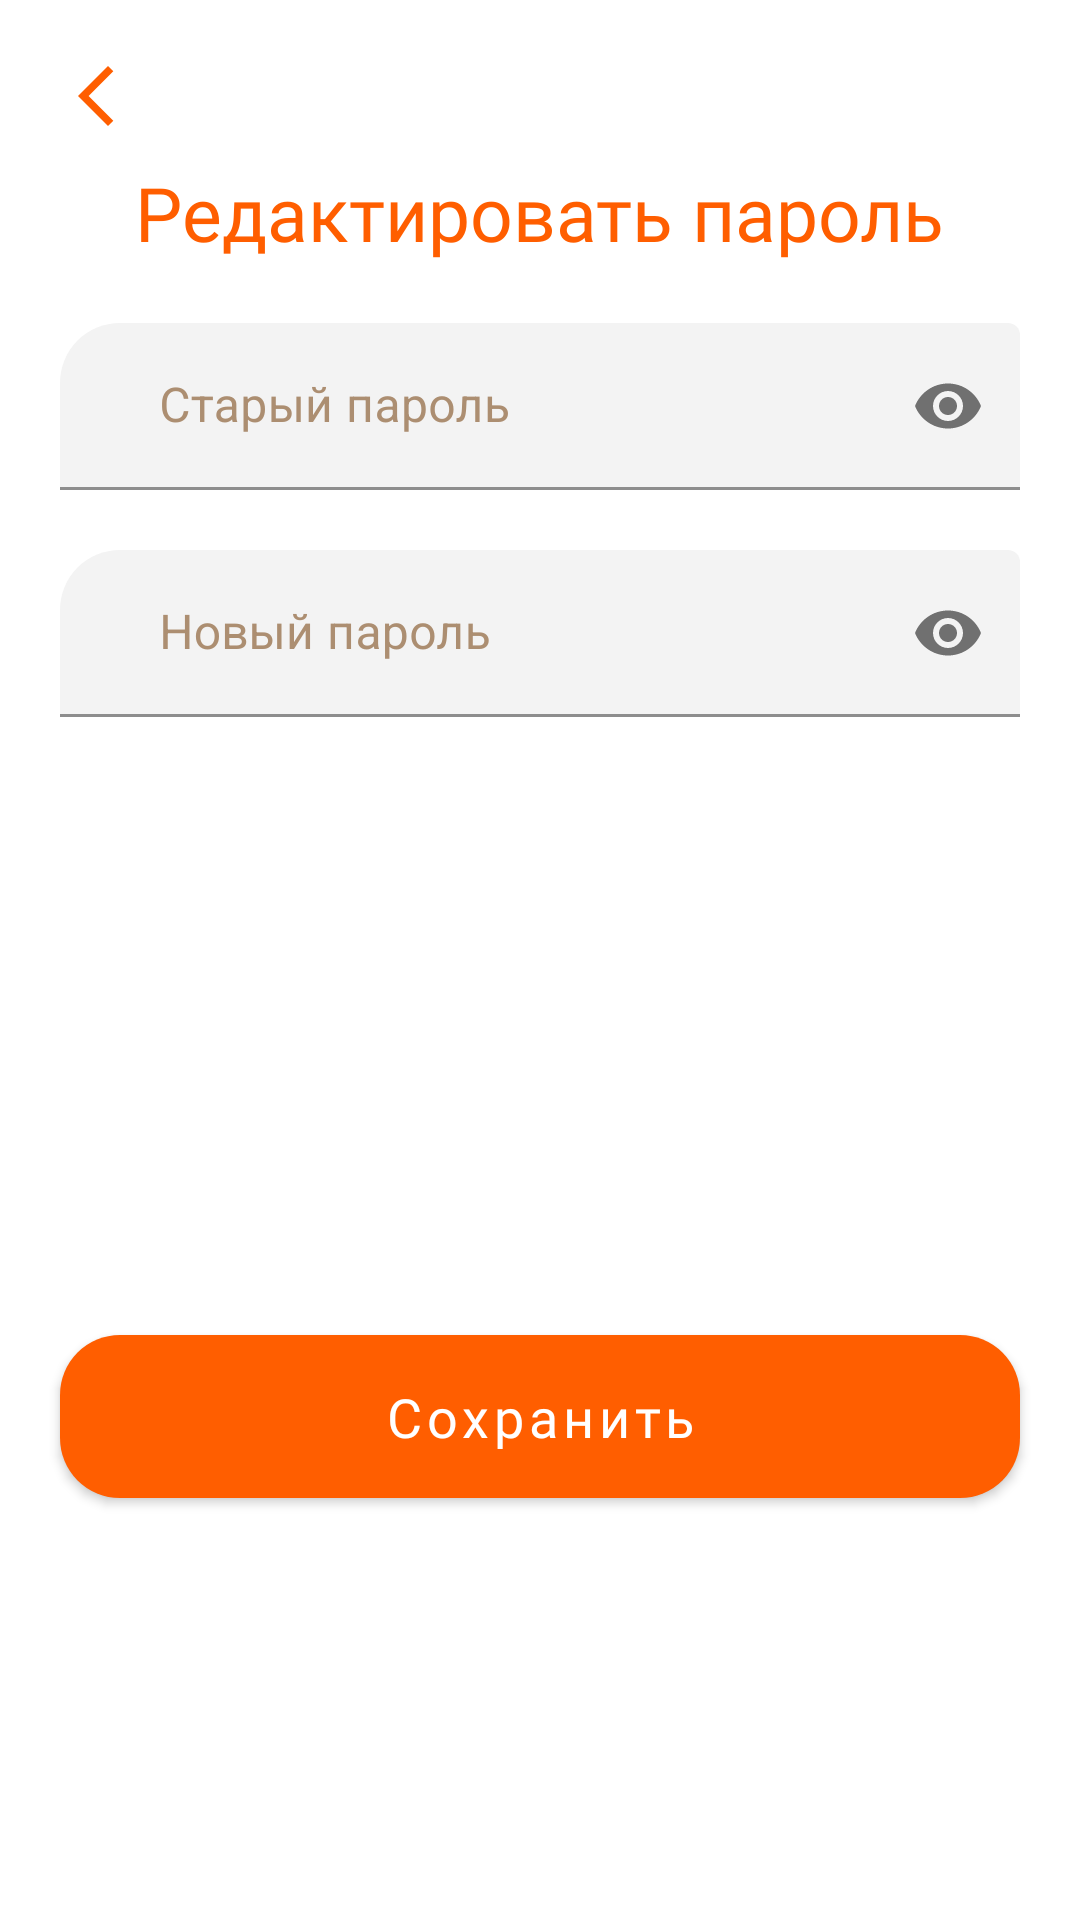

Reconstruct the res/layout file that produces this screen, plus the resources it refers to.
<!-- AndroidManifest.xml: application theme Theme.PetHotels -->
<!-- res/layout/fragment_change_password.xml -->
<?xml version="1.0" encoding="utf-8"?>
<LinearLayout xmlns:android="http://schemas.android.com/apk/res/android"
    xmlns:tools="http://schemas.android.com/tools"
    android:layout_width="match_parent"
    xmlns:app="http://schemas.android.com/apk/res-auto"
    android:orientation="vertical"
    android:layout_height="match_parent"
    tools:context=".presentation.ui.user.changepassword.ChangePasswordFragment">

    <ImageView
        android:id="@+id/backToProfileInChangeProfileButton"
        android:layout_width="wrap_content"
        android:layout_height="wrap_content"
        android:layout_marginStart="20dp"
        android:layout_marginTop="20dp"
        android:src="@drawable/ic_back" />

    <TextView
        android:layout_width="wrap_content"
        android:layout_height="wrap_content"
        android:fontFamily="@font/poppins"
        android:text="Редактировать пароль"
        android:layout_gravity="center"
        android:layout_marginTop="10dp"
        android:textColor="@color/button_color"
        android:textSize="25sp" />


    <com.google.android.material.textfield.TextInputLayout
        android:id="@+id/userOldPasswordInputLayout"
        android:layout_width="match_parent"
        android:layout_marginStart="20dp"
        android:layout_marginEnd="20dp"
        android:layout_marginTop="20dp"
        app:hintTextColor="@color/text_hint"
        android:hint="Старый пароль"
        app:passwordToggleEnabled="true"
        android:textColorHint="@color/text_hint"
        app:boxBackgroundColor="@color/text_input"
        app:boxStrokeColor="@color/text_hint"
        app:boxCornerRadiusTopStart="20dp"
        android:layout_height="wrap_content">

        <com.google.android.material.textfield.TextInputEditText
            android:id="@+id/userOldPasswordEditText"
            android:layout_width="match_parent"
            android:layout_height="wrap_content"
            android:inputType="textPassword"
            android:maxLines="1"
            android:minHeight="48dp"
            android:paddingStart="33dp"
            android:paddingEnd="33dp"
            android:textColor="@color/text_hint"
            android:textColorLink="@color/text_hint"
            android:textSize="16sp" />
    </com.google.android.material.textfield.TextInputLayout>

    <com.google.android.material.textfield.TextInputLayout
        android:id="@+id/userNewPasswordInputLayout"
        android:layout_width="match_parent"
        android:layout_height="wrap_content"
        android:layout_marginStart="20dp"
        android:layout_marginEnd="20dp"
        android:layout_marginTop="20dp"
        app:passwordToggleEnabled="true"
        app:hintTextColor="@color/text_hint"
        android:hint="Новый пароль"
        android:textColorHint="@color/text_hint"
        app:boxBackgroundColor="@color/text_input"
        app:boxStrokeColor="@color/text_hint"
        app:boxCornerRadiusTopStart="20dp"
        >

        <com.google.android.material.textfield.TextInputEditText
                android:id="@+id/userNewPasswordEditText"
            android:layout_width="match_parent"
            android:layout_height="wrap_content"
            android:maxLines="1"
            android:inputType="textPassword"
            android:minHeight="48dp"
            android:paddingStart="33dp"
            android:paddingEnd="33dp"
            android:textColor="@color/text_hint"
            android:textColorLink="@color/text_hint"
            android:textSize="16sp"/>
    </com.google.android.material.textfield.TextInputLayout>

    <com.google.android.material.button.MaterialButton
        android:id="@+id/changeUserPasswordButton"
        android:layout_width="match_parent"
        android:layout_height="wrap_content"
        app:backgroundTint="@color/button_color"
        android:layout_marginHorizontal="20dp"
        android:text="Сохранить"
        android:textAllCaps="false"
        android:textSize="18sp"
        app:cornerRadius="20dp"
        android:paddingVertical="15dp"
        android:fontFamily="@font/poppins"
        android:layout_marginTop="200dp"/>

</LinearLayout>
<!-- resources referenced by this layout -->
<resources>
  <color name="button_color">#FF5E00</color>
  <color name="text_hint">#AC8E71</color>
  <color name="text_input">#F3F3F3</color>
  <!-- drawable ic_back (drawable) -->
  <vector xmlns:android="http://schemas.android.com/apk/res/android"
      android:width="9dp"
      android:height="15dp"
      android:viewportWidth="9"
      android:viewportHeight="15">
    <path
        android:pathData="M6.96,13.979L0.383,7.779C0.106,7.518 0.104,7.093 0.377,6.828L6.879,0.549C7.274,0.167 7.922,0.163 8.322,0.541C8.722,0.918 8.726,1.535 8.331,1.917L2.769,7.289L8.395,12.593C8.795,12.971 8.799,13.588 8.403,13.97C8.007,14.353 7.36,14.357 6.96,13.979Z"
        android:fillColor="#FF5E00"
        android:fillType="evenOdd"/>
  </vector>
  <style name="Theme.PetHotels" parent="Theme.MaterialComponents.DayNight.NoActionBar">
          
          <item name="colorPrimary">@color/orange</item>
          <item name="colorPrimaryVariant">@color/text</item>
          <item name="colorOnPrimary">@color/white</item>
          
          <item name="colorSecondary">@color/orange</item>
          <item name="colorSecondaryVariant">@color/text</item>
          <item name="colorOnSecondary">@color/black</item>
          
          <item name="android:statusBarColor" tools:targetApi="l">?attr/colorPrimaryVariant</item>
          
      </style>
  <color name="orange">#FF5E00</color>
  <color name="text">#7F4E1D</color>
  <color name="white">#FFFFFFFF</color>
  <color name="black">#FF000000</color>
</resources>
